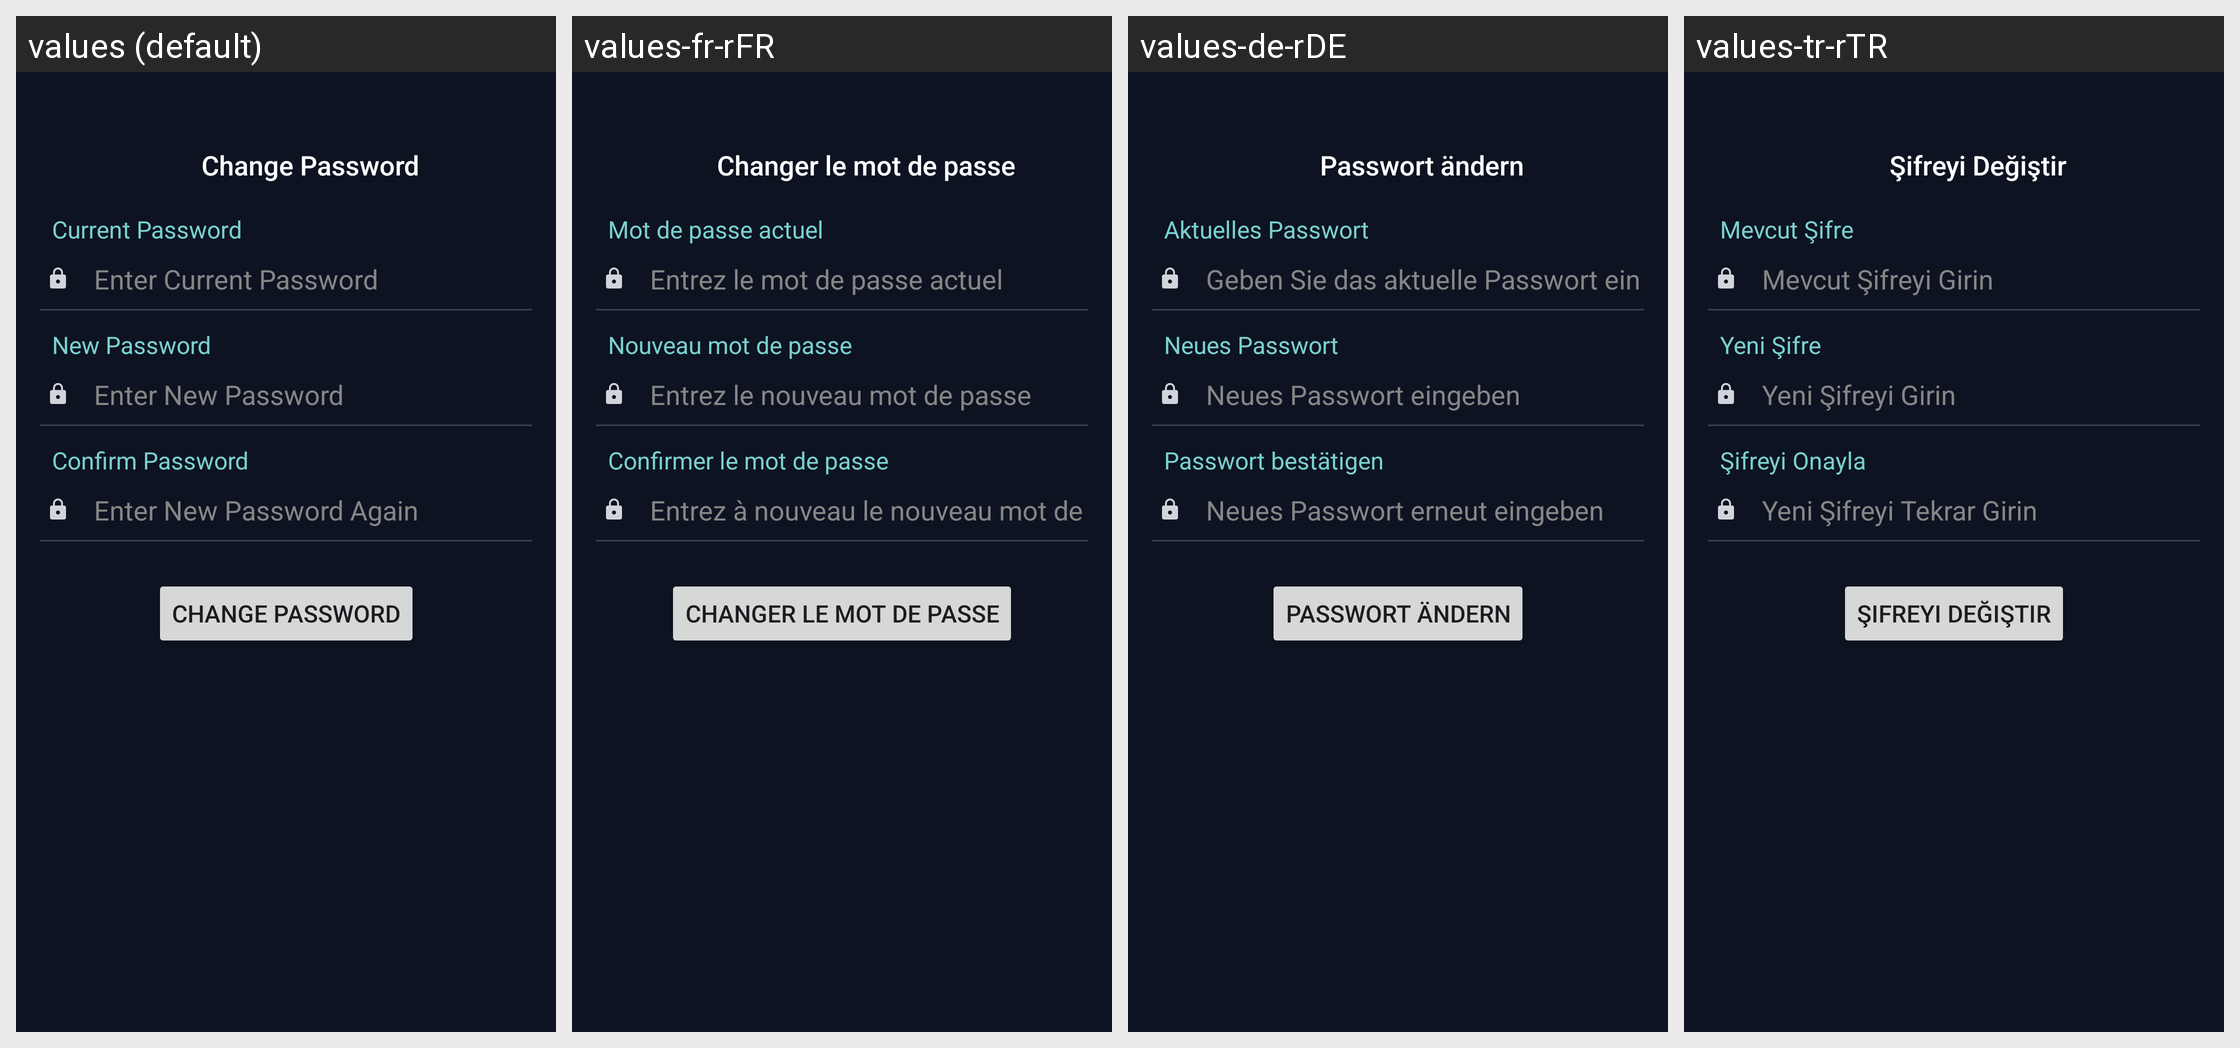

Locale-by-locale string values for the Android screen shown in this grid:
Android screen res/layout/fragment_change_password.xml rendered under 4 locales, left to right: values (default), values-fr-rFR, values-de-rDE, values-tr-rTR. Device: Nexus 5 (rendered at 1080×1920; each locale shown at half size, 540×960, under a caption strip naming it); theme Theme.BankingApp.
Strings drawn on this screen, with the default value and each locale's value (text and hints the layout hard-codes, and strings that could not be matched under every locale, appear in the picture but are not listed):

changePassword
  values: Change Password
  values-fr-rFR: Changer le mot de passe
  values-de-rDE: Passwort ändern
  values-tr-rTR: Şifreyi Değiştir

currentPassword
  values: Current Password
  values-fr-rFR: Mot de passe actuel
  values-de-rDE: Aktuelles Passwort
  values-tr-rTR: Mevcut Şifre

hintEnterCurrentPassword
  values: Enter Current Password
  values-fr-rFR: Entrez le mot de passe actuel
  values-de-rDE: Geben Sie das aktuelle Passwort ein
  values-tr-rTR: Mevcut Şifreyi Girin

newPassword
  values: New Password
  values-fr-rFR: Nouveau mot de passe
  values-de-rDE: Neues Passwort
  values-tr-rTR: Yeni Şifre

hintEnterNewPassword
  values: Enter New Password
  values-fr-rFR: Entrez le nouveau mot de passe
  values-de-rDE: Neues Passwort eingeben
  values-tr-rTR: Yeni Şifreyi Girin

confirmPassword
  values: Confirm Password
  values-fr-rFR: Confirmer le mot de passe
  values-de-rDE: Passwort bestätigen
  values-tr-rTR: Şifreyi Onayla

hintEnterNewPasswordAgain
  values: Enter New Password Again
  values-fr-rFR: Entrez à nouveau le nouveau mot de passe
  values-de-rDE: Neues Passwort erneut eingeben
  values-tr-rTR: Yeni Şifreyi Tekrar Girin
